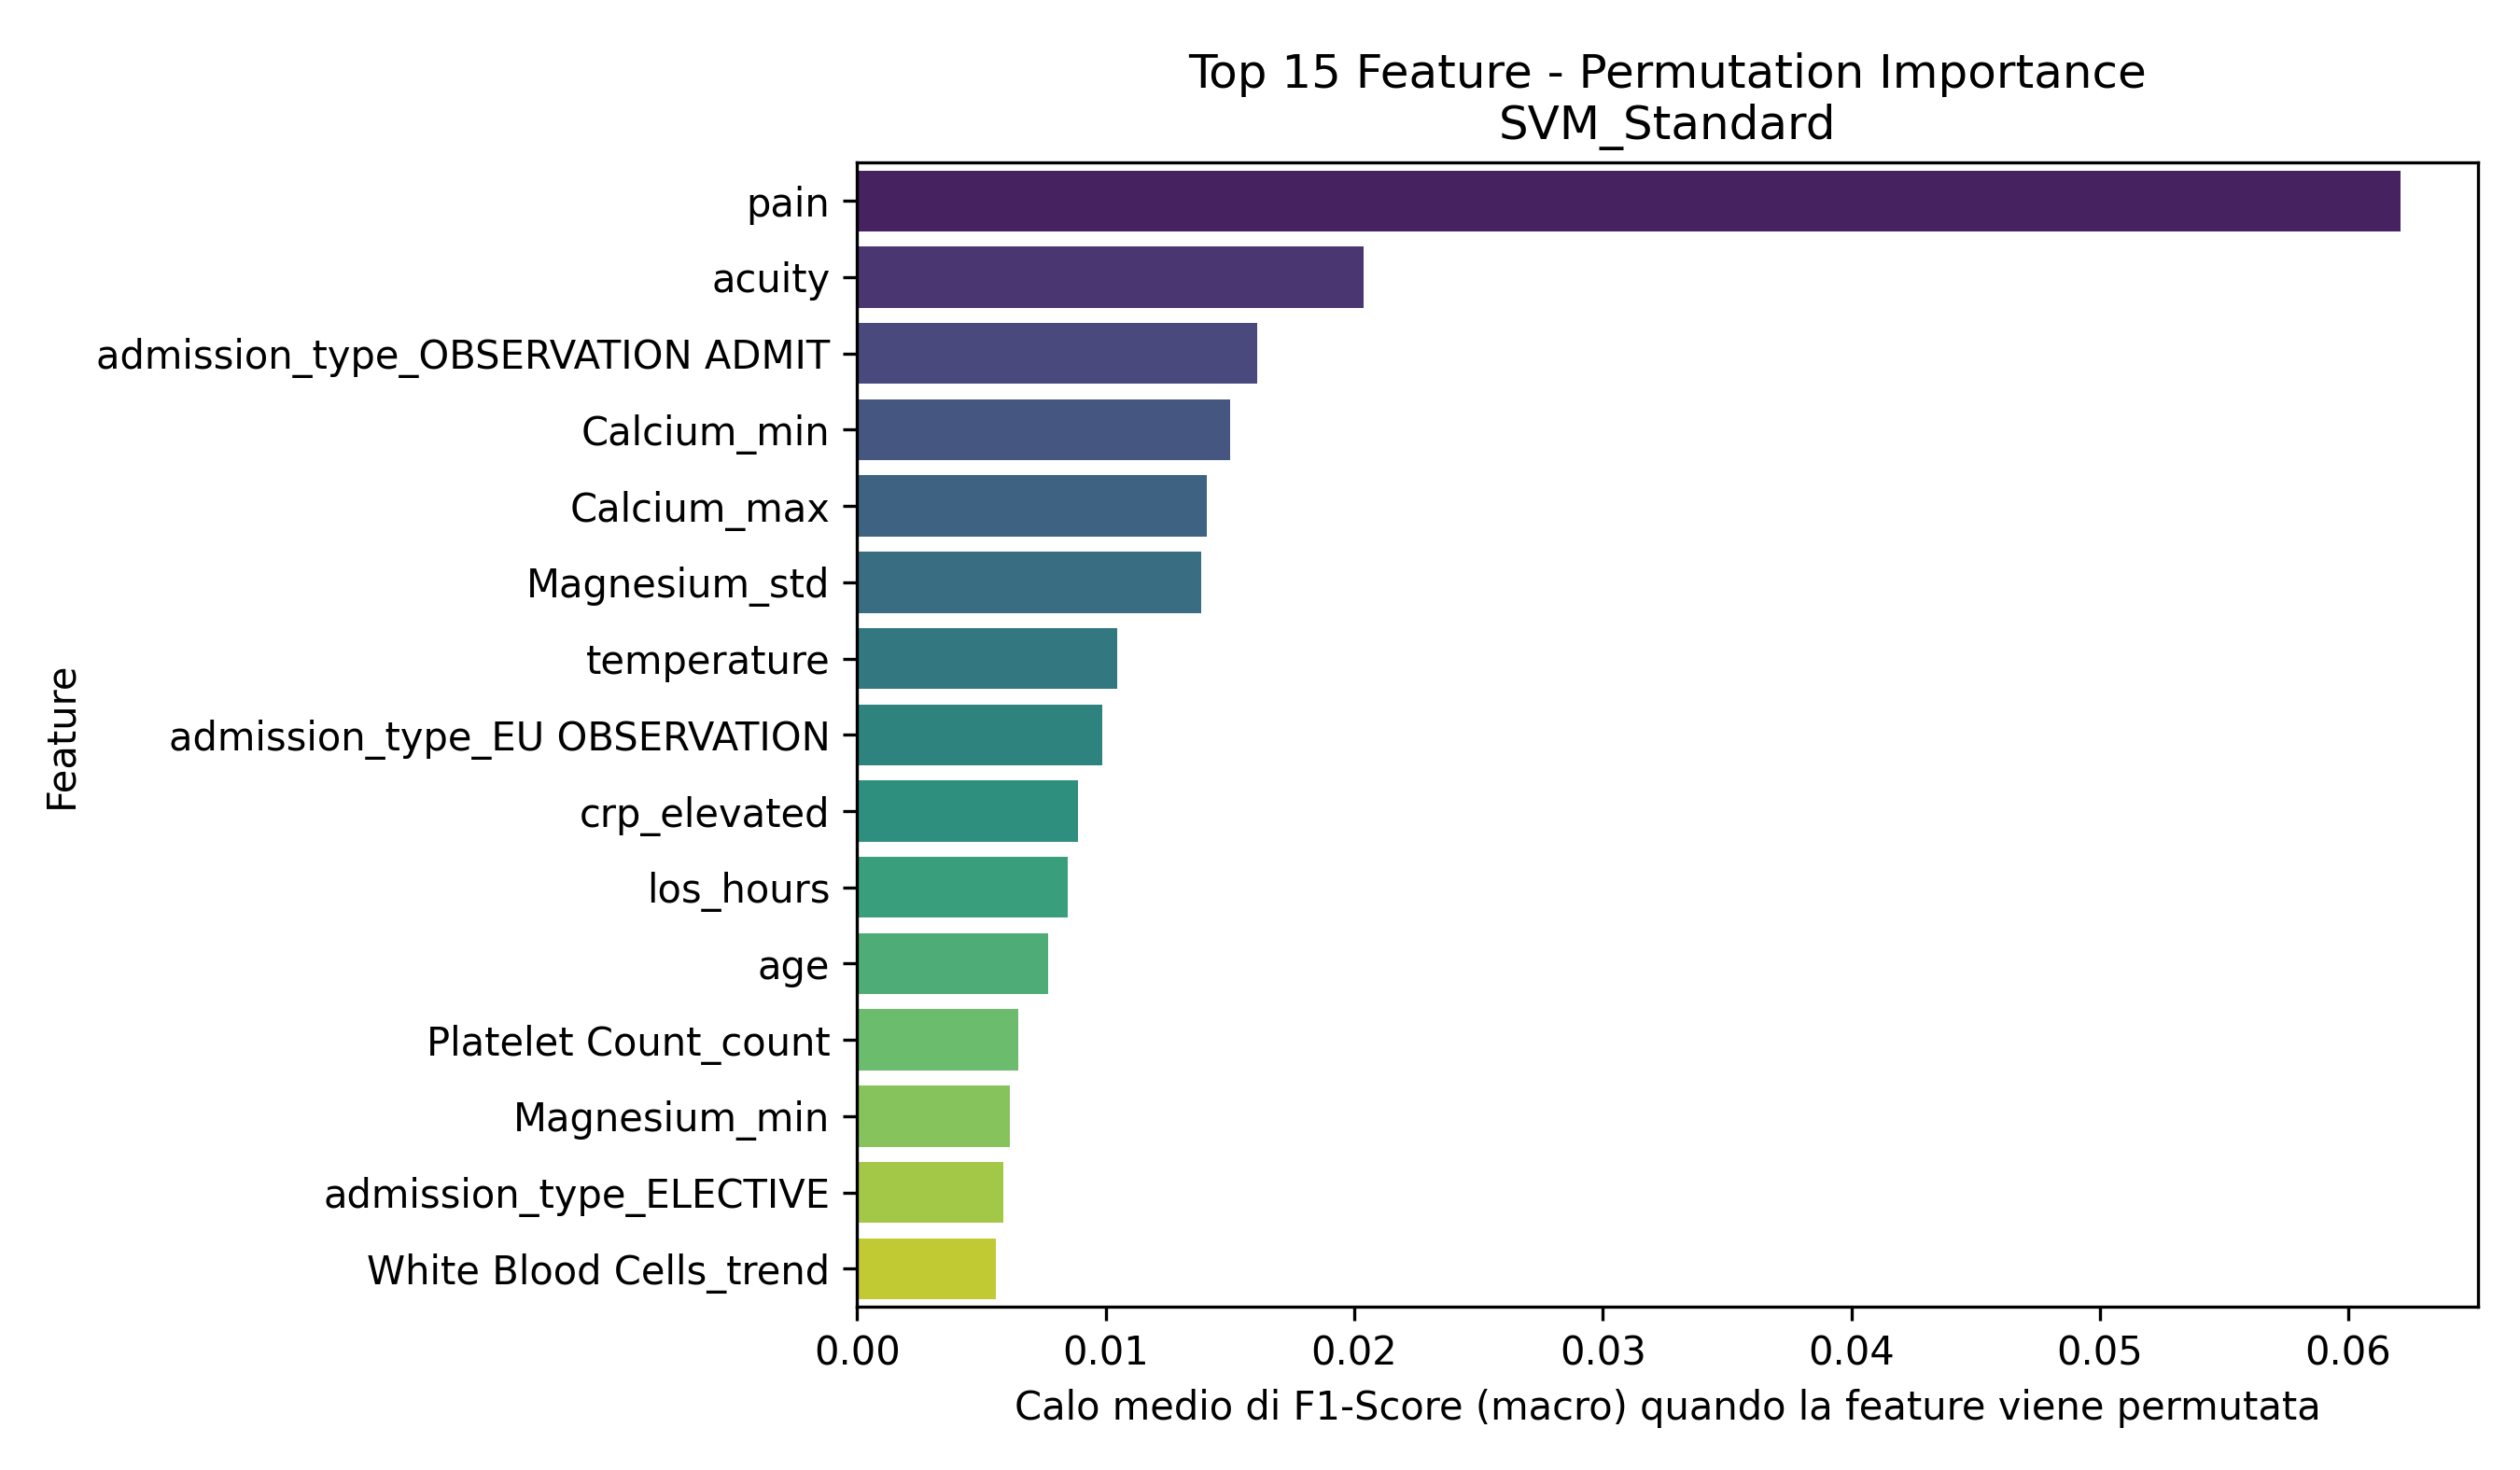

The data file committed next to this chart (first rows):
Feature, Importanza_Media
pain, 0.06211
acuity, 0.02037
admission_type_OBSERVATION ADMIT, 0.01611
Calcium_min, 0.01499
Calcium_max, 0.01408
Magnesium_std, 0.01384
temperature, 0.01047
admission_type_EU OBSERVATION, 0.00987
crp_elevated, 0.008895
los_hours, 0.008486
age, 0.007673
Platelet Count_count, 0.006462
Magnesium_min, 0.006132
admission_type_ELECTIVE, 0.005878
White Blood Cells_trend, 0.005561
o2sat, 0.005346
race_BLACK/AFRICAN AMERICAN, 0.005261
Phosphate_count, 0.005228
gender_M, 0.004877
race_BLACK/CAPE VERDEAN, 0.004792
Mean Corpuscular Volume_count, 0.004759
heartrate, 0.004644
Mean Corpuscular Volume_trend, 0.004424
Hemoglobin_mean_is_missing, 0.004317
Hematocrit_std, 0.004221
Bicarbonate_count, 0.004145
Calcium_count, 0.004006
Platelet Count_trend, 0.003911
Hematocrit_count, 0.003761
heartrate_is_missing, 0.003679
Calcium_std, 0.003384
Platelet Count_std, 0.003309
Hemoglobin_count, 0.003055
White Blood Cells_max, 0.002995
White Blood Cells_count, 0.002872
Magnesium_last, 0.002732
admission_type_EW EMER., 0.002702
race_HISPANIC/LATINO - PUERTO RICAN, 0.002629
White Blood Cells_last, 0.002488
race_WHITE - BRAZILIAN, 0.002259
White Blood Cells_std, 0.002223
Red Blood Cells_mean_is_missing, 0.002047
admission_type_SURGICAL SAME DAY ADMISSI…, 0.002019
Platelet Count_mean_is_missing, 0.001986
Bicarbonate_std, 0.001981
Hemoglobin_min, 0.001857
pain_is_missing, 0.001707
Bicarbonate_min, 0.001703
Magnesium_max, 0.001673
Red Blood Cells_std, 0.001558
mortality, 0.001503
Bicarbonate_max, 0.001361
Magnesium_trend, 0.001234
admission_type_URGENT, 0.001074
resprate, 0.001066
Magnesium_count, 0.001048
race_WHITE - RUSSIAN, 0.001016
Phosphate_first, 0.001014
Magnesium_mean_is_missing, 0.0009254
Phosphate_min, 0.0008774
... 37 more rows
